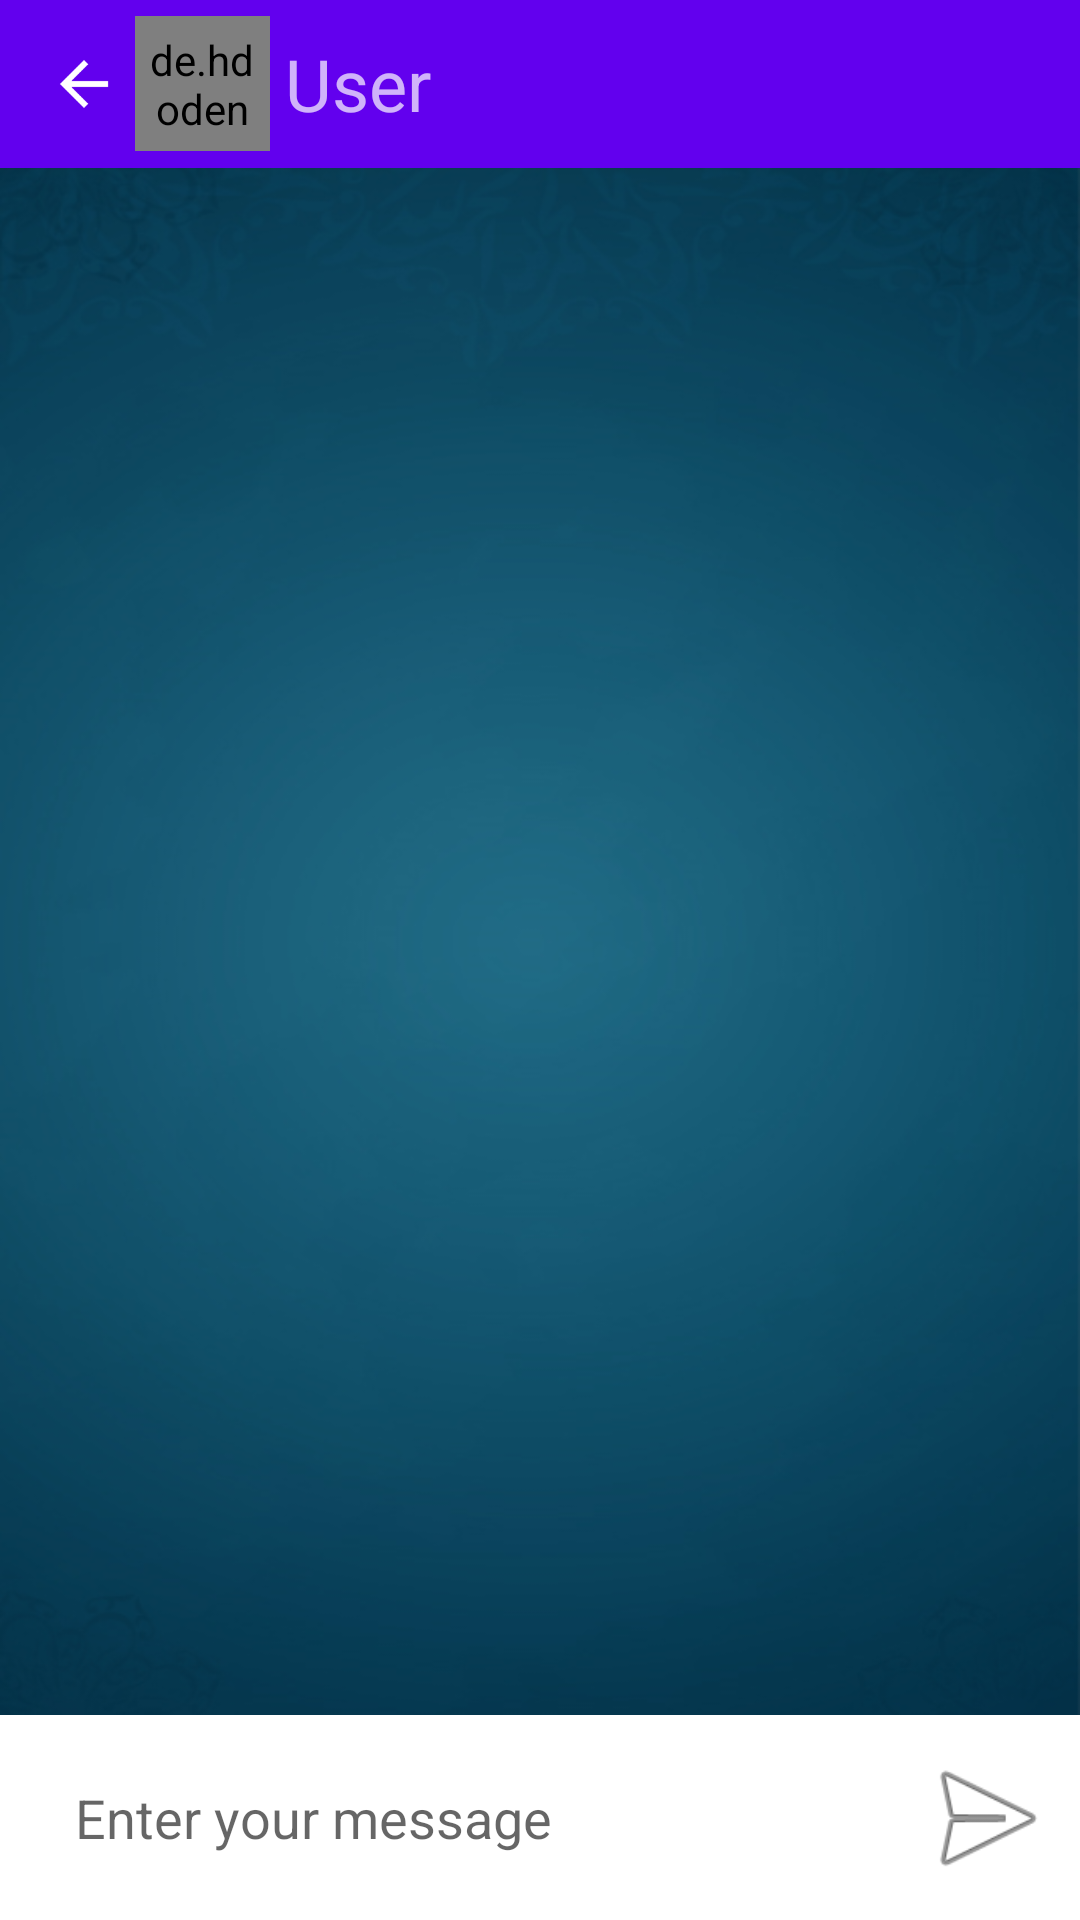

The Android layout XML behind this screen, and the referenced resources:
<!-- AndroidManifest.xml: application theme Theme.Registration -->
<!-- res/layout/activity_doubt_session_page.xml -->
<?xml version="1.0" encoding="utf-8"?>
<RelativeLayout xmlns:android="http://schemas.android.com/apk/res/android"
    xmlns:app="http://schemas.android.com/apk/res-auto"
    xmlns:tools="http://schemas.android.com/tools"
    android:layout_width="match_parent"
    android:layout_height="match_parent"

    android:background="@drawable/bg_edittext"
    tools:context=".DoubtSessionPage">


    <androidx.recyclerview.widget.RecyclerView
        android:id="@+id/doubtRecylerView"
        android:layout_width="match_parent"
        android:layout_height="match_parent"
        android:layout_above="@+id/linear"
        android:layout_below="@+id/toolbar"
        android:background="@drawable/ll" />

    <LinearLayout
        android:id="@+id/linear"
        android:layout_width="match_parent"
        android:layout_height="wrap_content"
        android:layout_alignParentBottom="true"
        android:orientation="horizontal"
        android:padding="2dp">


        <EditText
            android:id="@+id/editTextTextPersonName2"
            android:layout_width="wrap_content"
            android:layout_height="wrap_content"
            android:layout_marginLeft="3dp"
            android:layout_weight="1"

            android:background="@drawable/bg_edittext"
            android:ems="10"
            android:hint="Enter your message"
            android:inputType="textPersonName"
            android:padding="20dp" />

        <ImageView
            android:id="@+id/send"
            android:layout_width="50dp"
            android:layout_height="match_parent"
            android:layout_marginLeft="4dp"
            android:layout_marginRight="4dp"
            android:backgroundTint="@color/colorRed"
            app:srcCompat="@android:drawable/ic_menu_send" />

    </LinearLayout>


    <androidx.appcompat.widget.Toolbar
        android:id="@+id/toolbar"
        android:layout_width="match_parent"
        android:layout_height="wrap_content"
        android:background="?attr/colorPrimary"
        android:minHeight="?attr/actionBarSize"
        android:theme="?attr/actionBarTheme">

        <androidx.constraintlayout.widget.ConstraintLayout
            android:layout_width="match_parent"
            android:layout_height="match_parent">

            <ImageView
                android:id="@+id/imageView3"
                android:layout_width="wrap_content"
                android:layout_height="wrap_content"
                app:layout_constraintBottom_toBottomOf="parent"
                app:layout_constraintEnd_toStartOf="@+id/profile_image"
                app:layout_constraintHorizontal_bias="0.19"
                app:layout_constraintStart_toStartOf="parent"
                app:layout_constraintTop_toTopOf="parent"
                app:srcCompat="?attr/actionModeCloseDrawable" />

            <de.hdodenhof.circleimageview.CircleImageView
                android:id="@+id/profile_image"
                android:layout_width="45dp"
                android:layout_height="45dp"
                android:layout_marginStart="5dp"
                android:padding="5dp"
                android:src="@drawable/icon_male_ph"
                app:civ_border_color="#FF000000"
                app:civ_border_width="2dp"
                app:layout_constraintBottom_toBottomOf="parent"
                app:layout_constraintStart_toEndOf="@+id/imageView3"
                app:layout_constraintTop_toTopOf="parent"
                app:layout_constraintVertical_bias="0.0" />

            <TextView
                android:id="@+id/userName"
                android:layout_width="wrap_content"
                android:layout_height="wrap_content"
                android:layout_marginStart="5dp"
                android:text="User"
                android:textSize="24sp"
                app:layout_constraintBottom_toBottomOf="parent"
                app:layout_constraintStart_toEndOf="@+id/profile_image"
                app:layout_constraintTop_toTopOf="parent" />

        </androidx.constraintlayout.widget.ConstraintLayout>

    </androidx.appcompat.widget.Toolbar>


</RelativeLayout>
<!-- resources referenced by this layout -->
<resources>
  <color name="colorRed">#C11515</color>
  <!-- drawable bg_edittext (drawable) -->
  <?xml version="1.0" encoding="utf-8"?>
  <shape xmlns:android="http://schemas.android.com/apk/res/android">
  <solid
      android:color="@color/colorWhite"/>
      <corners
          android:radius="40dp"/>
  </shape>
  <!-- drawable ll: png bitmap (drawable, 185296 bytes) -->
  <style name="Theme.Registration" parent="Theme.MaterialComponents.DayNight.DarkActionBar">
          
          <item name="colorPrimary">@color/purple_500</item>
          <item name="colorPrimaryVariant">@color/purple_700</item>
          <item name="colorOnPrimary">@color/white</item>
          
          <item name="colorSecondary">@color/teal_200</item>
          <item name="colorSecondaryVariant">@color/teal_700</item>
          <item name="colorOnSecondary">@color/black</item>
          
          <item name="android:statusBarColor" tools:targetApi="l">?attr/colorPrimaryVariant</item>
          
      </style>
  <color name="colorWhite">#FFFFFF</color>
  <color name="purple_500">#FF6200EE</color>
  <color name="purple_700">#FF3700B3</color>
  <color name="white">#FFFFFF</color>
  <color name="teal_200">#FF03DAC5</color>
  <color name="teal_700">#FF018786</color>
  <color name="black">#000000</color>
</resources>
